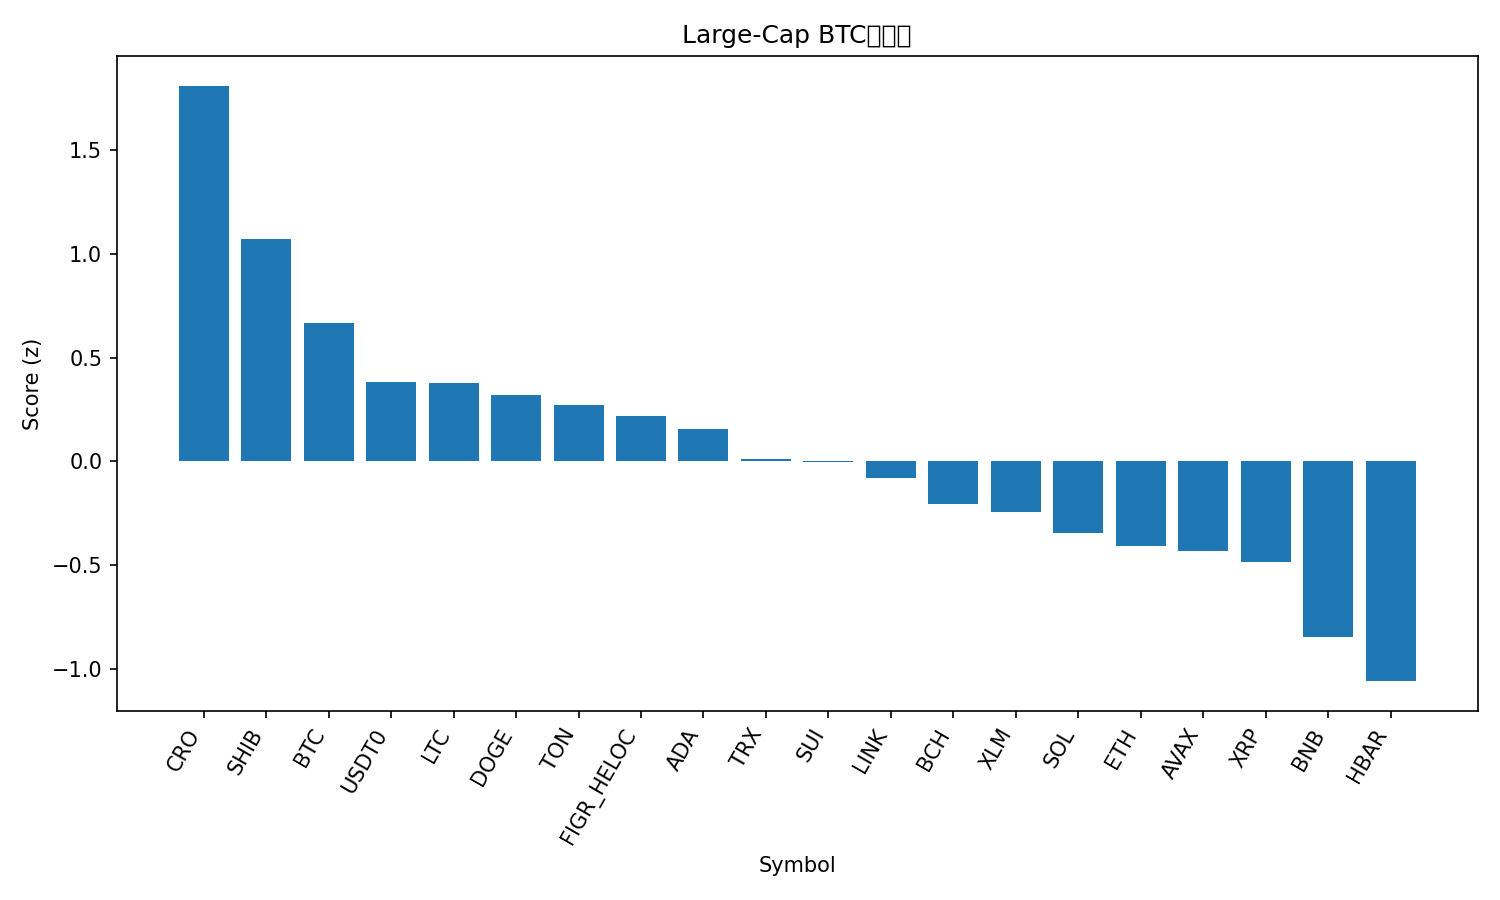

The file beside this chart, header and first rows:
rank, name, symbol, price_btc, price_usd, pct_1h_btc, pct_24h_btc, pct_7d_btc, market_cap_rank, market_cap_usd, volume_usd, score
1, Cronos, CRO, 1.69e-06, 0.1942, 0.3637, 2.088, -8.086, 34, 6734430713, 96700453, 1.812
2, Shiba Inu, SHIB, 1.03958e-10, 1.191e-05, 0.2397, 0.2349, -3.672, 32, 7017626820, 147008065, 1.075
3, Bitcoin, BTC, 1.0, 114555, 0.0, 0.0, 0.0, 1, 2282859935783, 56283290549, 0.668
4, USDT0, USDT0, 8.73e-06, 0.9999, 0.0179, -0.5435, -1.662, 30, 7515416876, 576330894, 0.3815
5, Litecoin, LTC, 0.0009283, 106.4, 0.03778, -0.5989, -2.256, 27, 8130071722, 430791606, 0.3789
6, Dogecoin, DOGE, 2.04e-06, 0.2334, -0.03696, -0.1345, -3.438, 9, 35269538569, 1830514102, 0.3181
7, Toncoin, TON, 2.335e-05, 2.68, 0.00727, -0.09193, -6.765, 33, 6737125064, 144429929, 0.2729
8, Figure Heloc, FIGR_HELOC, 9.03e-06, 1.035, 0.02956, -1.516, 1.656, 17, 13196678027, 237759223, 0.2195
9, Cardano, ADA, 7.01e-06, 0.8033, -0.07291, -0.4993, -2.4, 11, 29344189950, 1322969774, 0.1536
10, TRON, TRX, 2.92e-06, 0.3343, -0.02801, -1.139, -2.729, 10, 31663322392, 555976680, 0.01157
11, Sui, SUI, 2.838e-05, 3.25, -0.09559, -0.5556, -4.148, 21, 11617464242, 978586767, -0.003366
12, Chainlink, LINK, 0.0001859, 21.31, -0.009056, -1.522, -2.685, 16, 14456943921, 687065434, -0.0791
13, Bitcoin Cash, BCH, 0.004905, 562, -0.2995, -0.1854, -1.33, 22, 11206152360, 315008983, -0.2085
14, Stellar, XLM, 3.19e-06, 0.3656, -0.07029, -1.691, -1.937, 20, 11671600066, 197685007, -0.2459
15, Solana, SOL, 0.001824, 209, -0.2249, -1.038, -1.695, 6, 113728628339, 7143175599, -0.3454
16, Ethereum, ETH, 0.03614, 4141, -0.1571, -1.696, -2.105, 2, 499867196911, 33330133429, -0.4076
17, Avalanche, AVAX, 0.0002608, 29.88, -0.1881, 0.04166, -13.15, 18, 12629832125, 897782565, -0.4352
18, XRP, XRP, 2.483e-05, 2.85, -0.09547, -2.214, -2.033, 4, 170338141712, 4774050987, -0.4871
19, BNB, BNB, 0.00881, 1009, -0.2816, -2.027, -1.894, 5, 140728437032, 1875521597, -0.8491
20, Hedera, HBAR, 1.86e-06, 0.2126, -0.2904, -1.953, -6.373, 25, 9033095497, 241061207, -1.061
21, Hyperliquid, HYPE, 0.0003912, 44.83, -0.7551, -0.2559, -0.1696, 19, 12162696639, 585831427, -1.23
